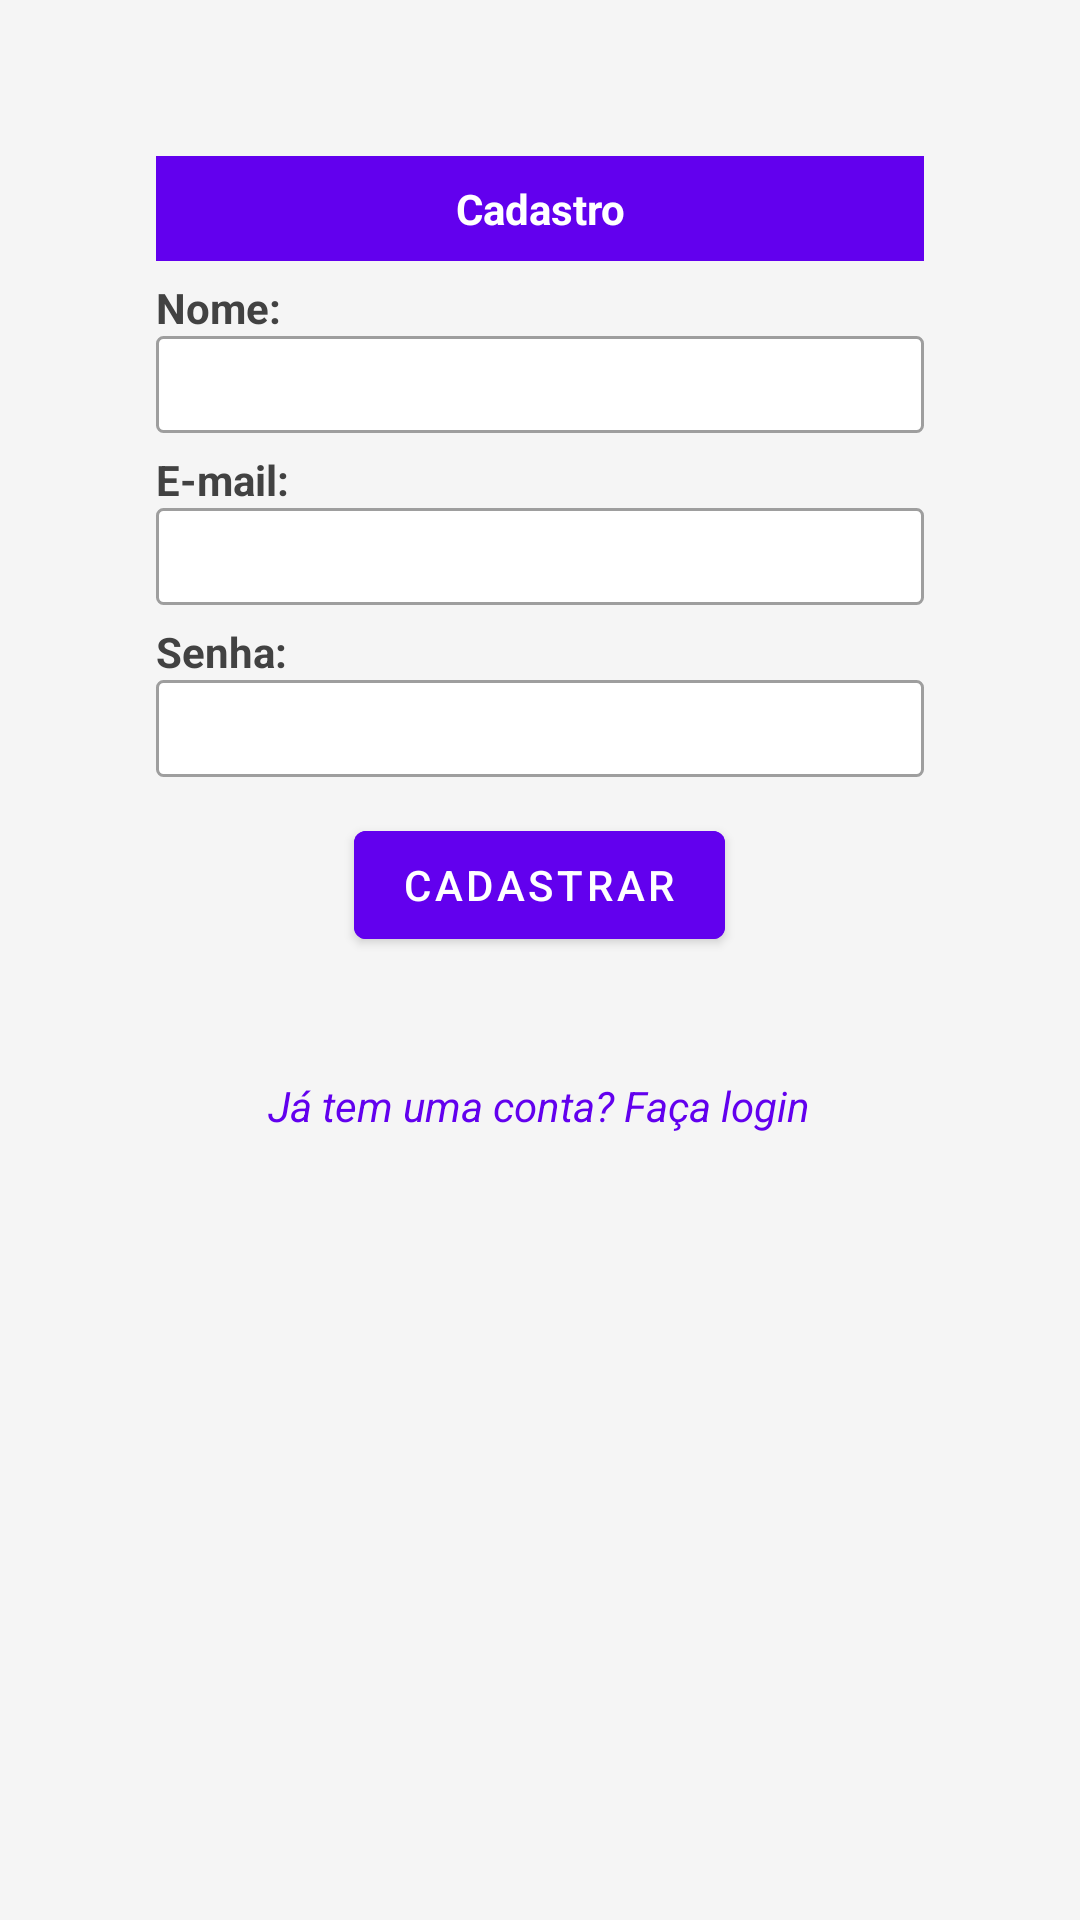

This screen was rendered from an Android layout file. Write that file and the resources it references.
<!-- AndroidManifest.xml: application theme Theme.Appreceitas -->
<!-- res/layout/activity_cadastro.xml -->
<?xml version="1.0" encoding="utf-8"?>
<ScrollView xmlns:android="http://schemas.android.com/apk/res/android"
    android:layout_width="match_parent"
    android:layout_height="match_parent"
    android:background="@color/backgroundLight"
    android:padding="24dp">

    <LinearLayout
        android:layout_width="match_parent"
        android:layout_height="wrap_content"
        android:orientation="vertical"
        android:gravity="center">

        <LinearLayout
            android:layout_width="match_parent"
            android:layout_height="wrap_content"
            android:orientation="vertical"
            android:padding="16dp"
            android:background="@drawable/rounded_background"
            android:layout_margin="12dp">

            <TextView
                android:layout_width="match_parent"
                android:layout_height="wrap_content"
                android:text="Cadastro"
                android:textStyle="bold"
                android:gravity="center"
                android:padding="8dp"
                android:background="@color/primaryColor"
                android:textColor="@color/white" />

            <TextView
                android:layout_width="match_parent"
                android:layout_height="wrap_content"
                android:text="Nome:"
                android:layout_marginTop="6dp"
                android:textStyle="bold"
                android:textColor="@color/darkGray" />

            <EditText
                android:id="@+id/nomeEditText"
                android:layout_width="match_parent"
                android:layout_height="wrap_content"
                android:inputType="textPersonName"
                android:padding="4dp"
                android:background="@drawable/rounded_edittext_background" />

            <TextView
                android:layout_width="match_parent"
                android:layout_height="wrap_content"
                android:text="E-mail:"
                android:layout_marginTop="6dp"
                android:textStyle="bold"
                android:textColor="@color/darkGray" />

            <EditText
                android:id="@+id/emailEditText"
                android:layout_width="match_parent"
                android:layout_height="wrap_content"
                android:inputType="textEmailAddress"
                android:padding="4dp"
                android:background="@drawable/rounded_edittext_background" />

            <TextView
                android:layout_width="match_parent"
                android:layout_height="wrap_content"
                android:text="Senha:"
                android:layout_marginTop="6dp"
                android:textStyle="bold"
                android:textColor="@color/darkGray" />

            <EditText
                android:id="@+id/senhaEditText"
                android:layout_width="match_parent"
                android:layout_height="wrap_content"
                android:inputType="textPassword"
                android:padding="4dp"
                android:background="@drawable/rounded_edittext_background" />

            <com.google.android.material.button.MaterialButton
                android:id="@+id/cadastrarButton"
                android:layout_width="wrap_content"
                android:layout_height="wrap_content"
                android:text="Cadastrar"
                android:textColor="@color/white"
                android:layout_gravity="center_horizontal"
                android:layout_marginTop="12dp"
                android:backgroundTint="@color/primaryColor"
                style="@style/Widget.MaterialComponents.Button" />
        </LinearLayout>

        <TextView
            android:id="@+id/loginLinkTextView"
            android:layout_width="wrap_content"
            android:layout_height="wrap_content"
            android:text="Já tem uma conta? Faça login"
            android:textStyle="italic"
            android:textColor="@color/primaryColor"
            android:layout_marginTop="12dp"
            android:clickable="true"
            android:focusable="true" />
    </LinearLayout>
</ScrollView>
<!-- resources referenced by this layout -->
<resources>
  <color name="backgroundLight">#FFF5F5F5</color>
  <color name="darkGray">#FF424242</color>
  <color name="primaryColor">#FF6200EE</color>
  <color name="white">#FFFFFFFF</color>
  <!-- drawable rounded_background (drawable) -->
  <?xml version="1.0" encoding="utf-8"?>
  <selector xmlns:android="http://schemas.android.com/apk/res/android">
      <shape xmlns:android="http://schemas.android.com/apk/res/android"
          android:shape="rectangle">
          <solid android:color="#FFFFFF" />
          <corners android:radius="16dp" />
          <padding android:left="16dp" android:top="16dp"
              android:right="16dp" android:bottom="16dp" />
          <elevation android:elevation="4dp" />
      </shape>
  
  
  </selector>
  <!-- drawable rounded_edittext_background (drawable) -->
  <?xml version="1.0" encoding="utf-8"?>
  <shape xmlns:android="http://schemas.android.com/apk/res/android">
      <solid android:color="@color/white"/>
      <corners android:radius="2dp"/>
      <stroke android:color="@color/mediumGray" android:width="1dp"/>
  </shape>
  <style name="Theme.Appreceitas" parent="Base.Theme.Appreceitas" />
  <color name="mediumGray">#FF9E9E9E</color>
  <style name="Base.Theme.Appreceitas" parent="Theme.Material3.DayNight.NoActionBar">
  
      </style>
</resources>
